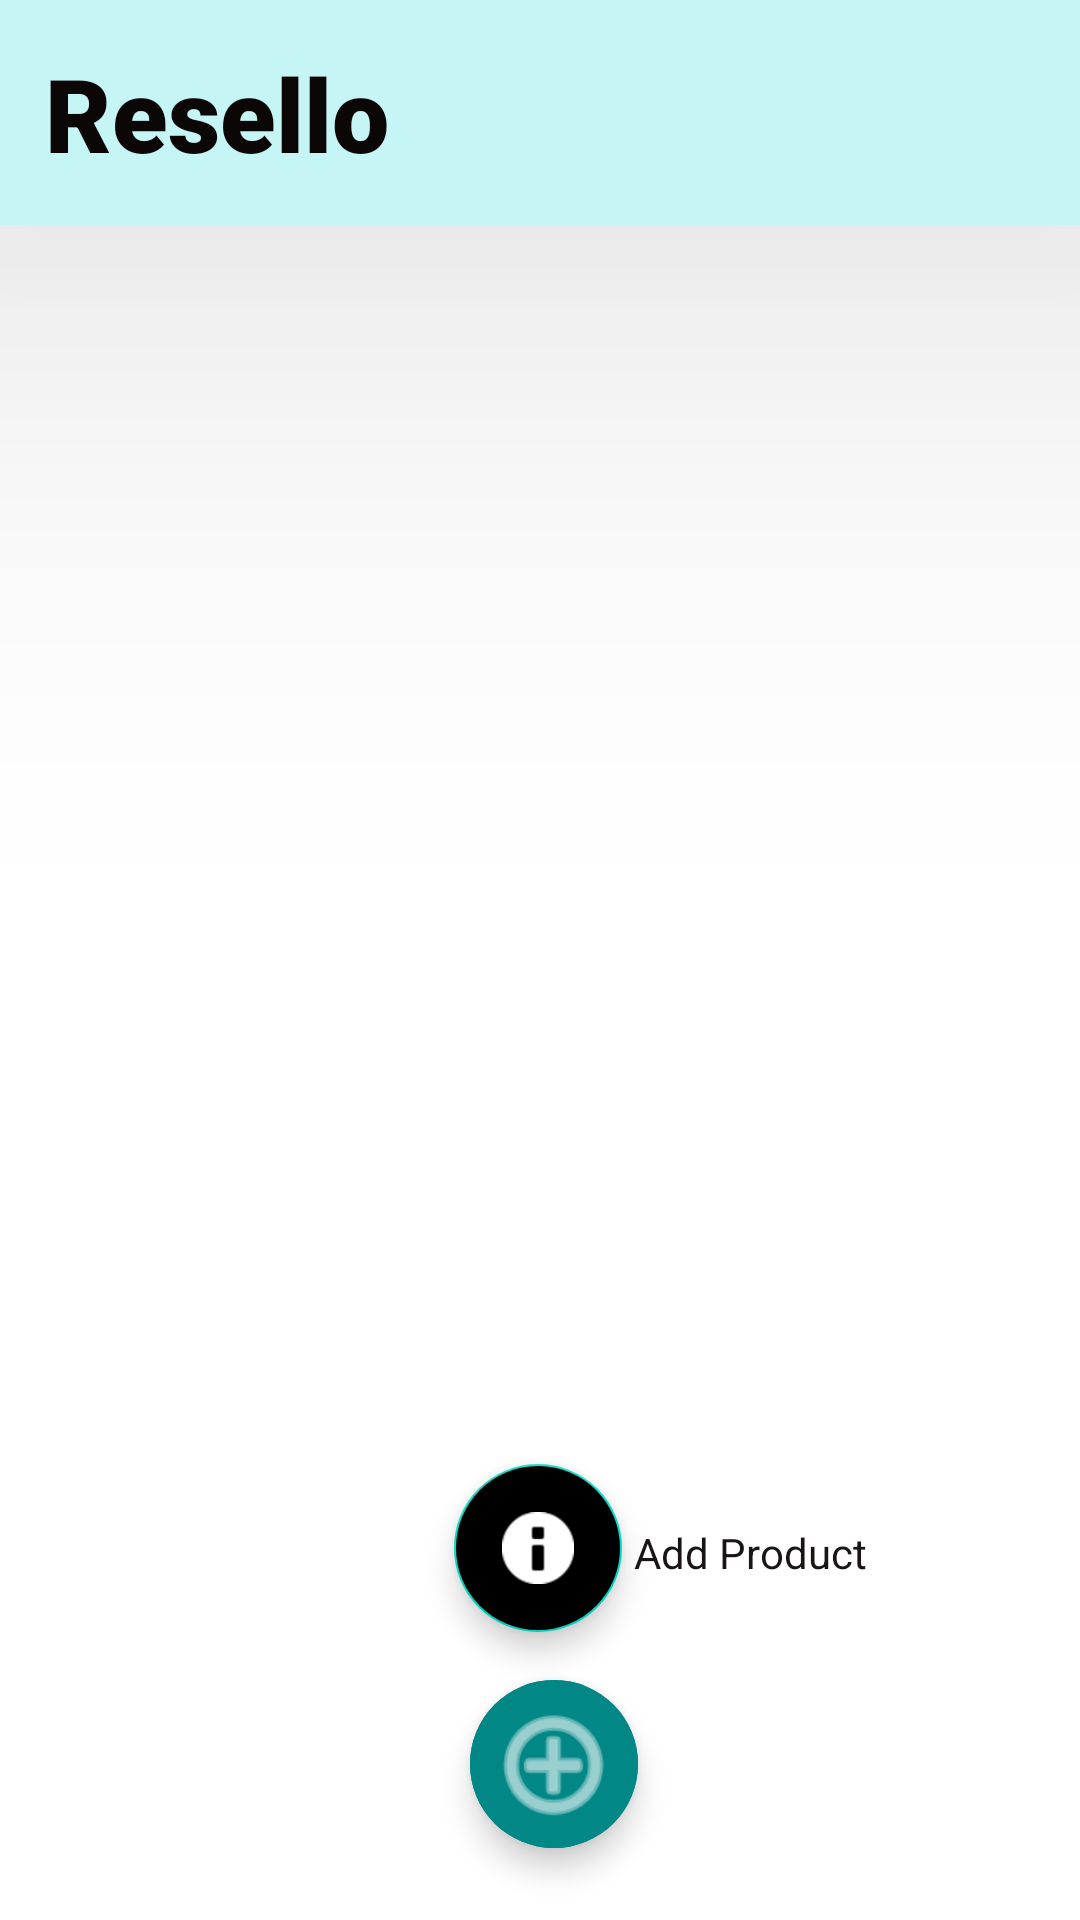

Reconstruct the res/layout file that produces this screen, plus the resources it refers to.
<!-- AndroidManifest.xml: application theme Theme.Olx_bare -->
<!-- res/layout/activity_main.xml -->
<?xml version="1.0" encoding="utf-8"?>
    <androidx.drawerlayout.widget.DrawerLayout
    xmlns:android="http://schemas.android.com/apk/res/android"
    xmlns:app="http://schemas.android.com/apk/res-auto"
    xmlns:tools="http://schemas.android.com/tools"
    android:id="@+id/my_drawer_layout"
    android:layout_width="match_parent"
    android:layout_height="match_parent"
    tools:context=".MainActivity"
    tools:ignore="HardcodedText">
    <com.google.android.material.navigation.NavigationView
        android:layout_width="wrap_content"
        android:layout_height="match_parent"
        android:layout_gravity="start"
        app:menu="@menu/navigation_menu" />
<androidx.constraintlayout.widget.ConstraintLayout
    android:id="@+id/mainco"
    android:layout_width="match_parent"
    android:layout_height="match_parent"
    tools:context=".MainActivity"
    android:background="@color/white">

    <LinearLayout
        android:id="@+id/linearLayout"
        android:layout_width="match_parent"
        android:layout_height="75dp"
        android:background="#c6f5f5"
        android:elevation="100dp"
        android:orientation="vertical"
        android:outlineSpotShadowColor="@color/black"
        app:layout_constraintEnd_toEndOf="parent"
        app:layout_constraintStart_toStartOf="parent"
        app:layout_constraintTop_toTopOf="parent">

        <LinearLayout
            android:layout_width="match_parent"
            android:layout_height="match_parent"
            android:layout_weight="1"
            android:orientation="horizontal">

            <TextView
                android:id="@+id/textView7"
                android:layout_width="284dp"
                android:layout_height="119dp"
                android:layout_margin="15dp"
                android:layout_weight="1"
                android:fontFamily="sans-serif-black"
                android:text="Resello"
                android:textColor="#0B0707"
                android:textSize="34sp"
                android:textStyle="bold" />

            <Spinner
                android:id="@+id/spinner"
                android:layout_width="75dp"
                android:layout_height="55dp"
                android:layout_margin="10dp"
                android:layout_weight="1"
                android:background="@drawable/img" />

            
        </LinearLayout>

    </LinearLayout>

    <androidx.viewpager.widget.ViewPager

        android:id="@+id/vpPager"
        android:layout_width="405dp"
        android:layout_height="506dp"
        android:layout_marginTop="72dp"
        app:layout_constraintEnd_toEndOf="parent"
        app:layout_constraintHorizontal_bias="1.0"
        app:layout_constraintStart_toStartOf="parent"
        app:layout_constraintTop_toTopOf="@+id/linearLayout"></androidx.viewpager.widget.ViewPager>

    

    <com.google.android.material.floatingactionbutton.ExtendedFloatingActionButton
        android:id="@+id/add_fab"
        android:layout_width="wrap_content"
        android:layout_height="wrap_content"
        android:layout_gravity="end"
        android:layout_marginBottom="24dp"
        android:backgroundTint="@color/teal_700"
        android:ellipsize="start"
        android:textColor="@color/white"
        app:icon="@android:drawable/ic_menu_add"
        app:iconSize="45dp"
        app:iconTint="@color/white"
        app:layout_constraintBottom_toBottomOf="parent"
        app:layout_constraintEnd_toEndOf="parent"
        app:layout_constraintHorizontal_bias="0.515"
        app:layout_constraintStart_toStartOf="parent"
        app:strokeColor="#F1EBEB"
        tools:ignore="SpeakableTextPresentCheck" />

    <TextView
        android:id="@+id/add_alarm_action_text"
        android:layout_width="wrap_content"
        android:layout_height="wrap_content"
        android:layout_marginStart="4dp"
        android:layout_marginTop="20dp"
        android:text="Add Product"

        android:textColor="#191515"
        app:layout_constraintEnd_toEndOf="@+id/add_fab"
        app:layout_constraintHorizontal_bias="0.0"
        app:layout_constraintStart_toEndOf="@+id/add_alarm_fab"
        app:layout_constraintTop_toTopOf="@+id/add_alarm_fab" />

    <com.google.android.material.floatingactionbutton.FloatingActionButton
        android:id="@+id/add_alarm_fab"
        android:layout_width="wrap_content"
        android:layout_height="wrap_content"
        android:layout_marginBottom="16dp"
        android:backgroundTint="@color/black"
        android:contentDescription="@string/app_name"
        app:fabSize="normal"
        app:layout_constraintBottom_toTopOf="@+id/add_fab"
        app:layout_constraintEnd_toEndOf="parent"
        app:layout_constraintHorizontal_bias="0.498"
        app:layout_constraintStart_toStartOf="parent"
        app:srcCompat="@android:drawable/ic_dialog_info"
        app:tint="@color/white" />

</androidx.constraintlayout.widget.ConstraintLayout>

</androidx.drawerlayout.widget.DrawerLayout>
<!-- resources referenced by this layout -->
<resources>
  <!-- drawable itmselector (drawable) -->
  <?xml version="1.0" encoding="utf-8"?>
  <selector xmlns:android="http://schemas.android.com/apk/res/android">
  <item
      android:state_checked="true"
  android:color="@color/black"/>
      <item
          android:state_pressed="true"
          android:color="@color/black"/>
  <item android:color="@color/white"/>
  
  </selector>
  <!-- drawable rounded (drawable) -->
  <?xml version="1.0" encoding="utf-8"?>
  <shape xmlns:android="http://schemas.android.com/apk/res/android"
      android:shape="rectangle">
      <corners android:radius="100dp"></corners>
      <solid android:color="#c3f6fa"></solid>
  </shape>
  <string name="app_name">olx_bare</string>
  <style name="Theme.Olx_bare" parent="Theme.MaterialComponents.DayNight.DarkActionBar">
          
          <item name="colorPrimary">@color/purple_500</item>
          <item name="colorPrimaryVariant">@color/purple_700</item>
          <item name="colorOnPrimary">@color/white</item>
          
          <item name="colorSecondary">@color/teal_200</item>
          <item name="colorSecondaryVariant">@color/teal_700</item>
          <item name="colorOnSecondary">@color/black</item>
          
          <item name="android:statusBarColor" tools:targetApi="l">?attr/colorPrimaryVariant</item>
          
      </style>
  <!-- not gathered from this repository: default colours our renderer supplied (Android Studio template values) -->
  <color name="purple_500">#FF6200EE</color>
  <color name="purple_700">#FF3700B3</color>
  <color name="teal_200">#FF03DAC5</color>
  <color name="teal_700">#FF018786</color>
  <color name="black">#FF000000</color>
  <color name="white">#FFFFFFFF</color>
</resources>
